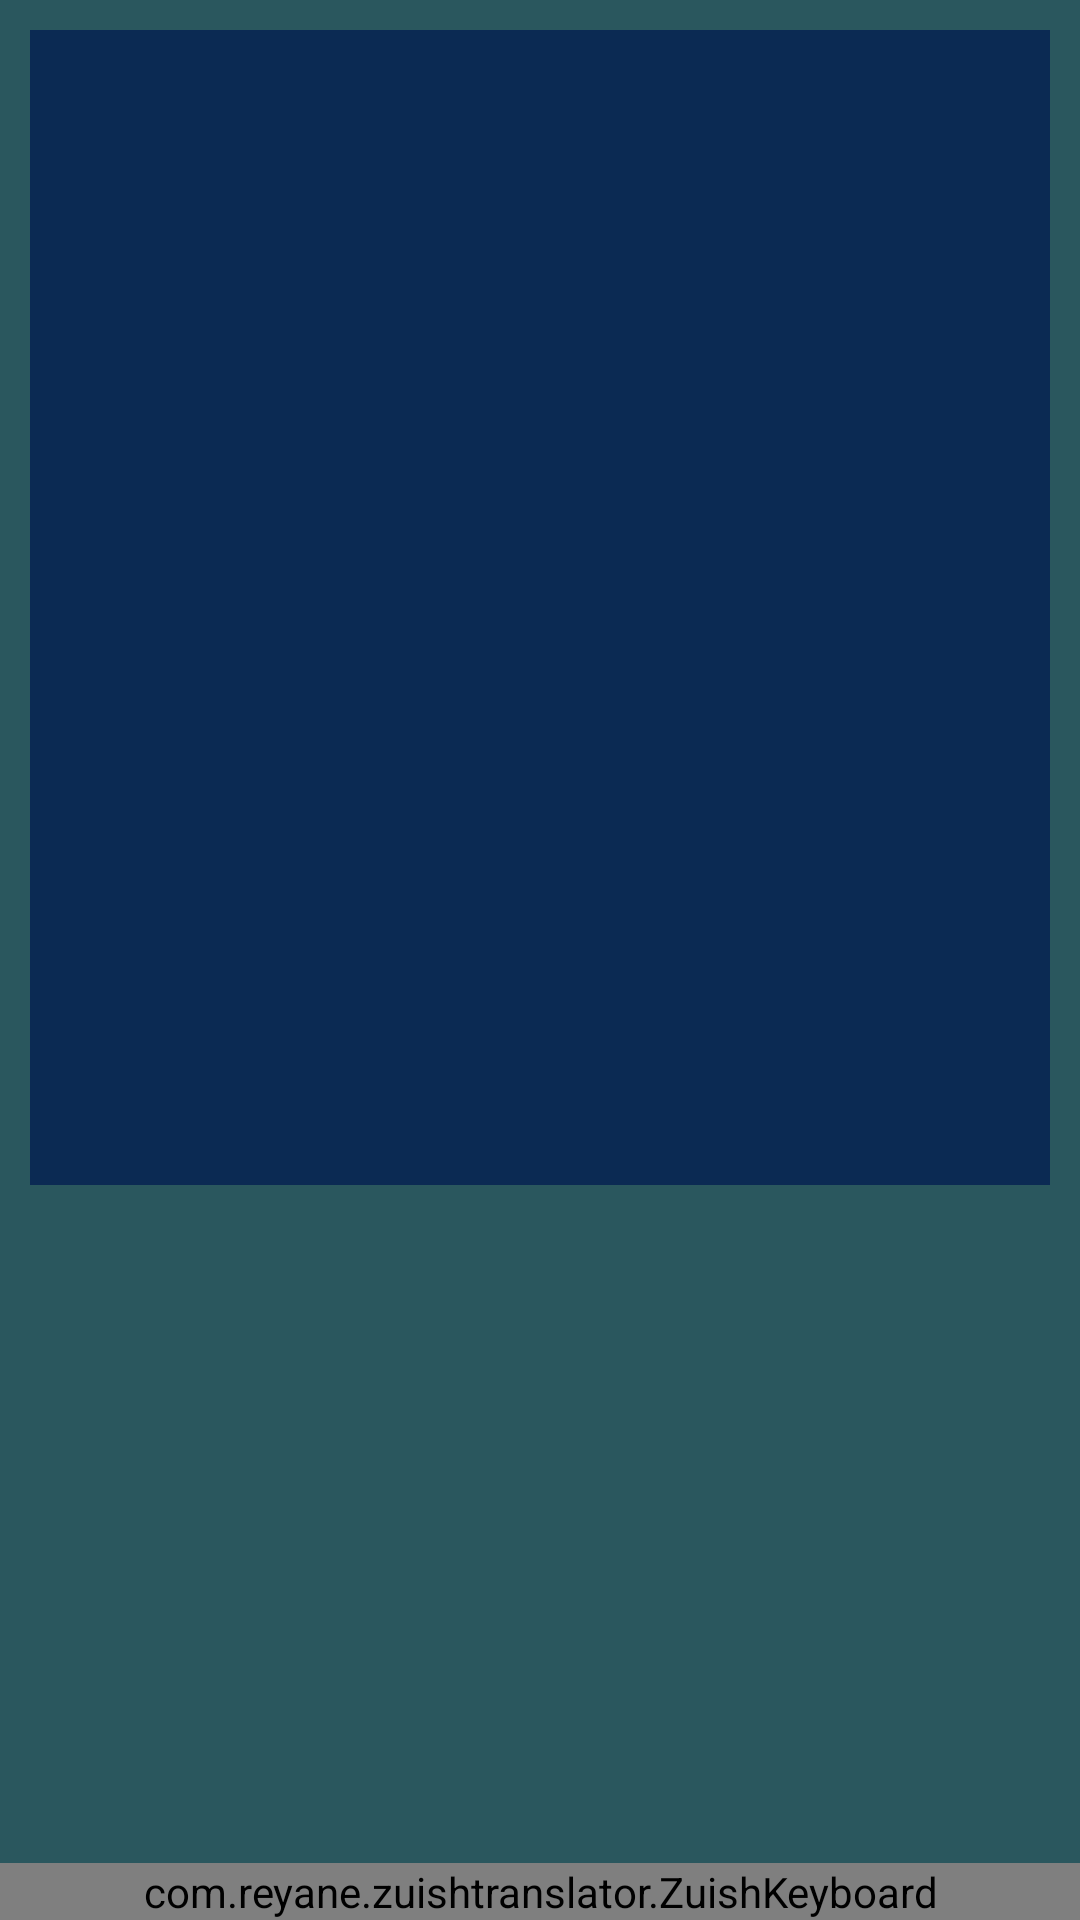

Layout XML and referenced resources for this Android screen:
<!-- AndroidManifest.xml: application theme Theme.ZuishTranslator -->
<!-- res/layout/activity_main.xml -->
<?xml version="1.0" encoding="utf-8"?>
<RelativeLayout
    xmlns:android="http://schemas.android.com/apk/res/android"
    xmlns:app="http://schemas.android.com/apk/res-auto"
    xmlns:tools="http://schemas.android.com/tools"
    android:id="@+id/main"
    android:layout_width="match_parent"
    android:layout_height="match_parent"
    android:orientation="vertical"
    android:background="#2A575E"
    tools:context=".MainActivity">

    <EditText
        android:id="@+id/editText"
        android:layout_width="401dp"
        android:layout_height="385dp"
        android:layout_alignParentTop="true"
        android:layout_marginStart="10dp"
        android:layout_marginLeft="10dp"
        android:layout_marginTop="10dp"
        android:layout_marginEnd="10dp"
        android:layout_marginRight="10dp"
        android:layout_marginBottom="10dp"
        android:background="#0B2A53"
        android:padding="5dp" />

    <com.reyane.zuishtranslator.ZuishKeyboard
        android:id="@+id/keyboard"
        android:layout_width="match_parent"
        android:layout_height="wrap_content"
        android:orientation="vertical"
        android:layout_alignParentBottom="true"/>

</RelativeLayout>
<!-- resources referenced by this layout -->
<resources>
  <style name="Theme.ZuishTranslator" parent="Base.Theme.ZuishTranslator" />
  <style name="Base.Theme.ZuishTranslator" parent="Theme.Material3.DayNight.NoActionBar">
          
          
      </style>
</resources>
